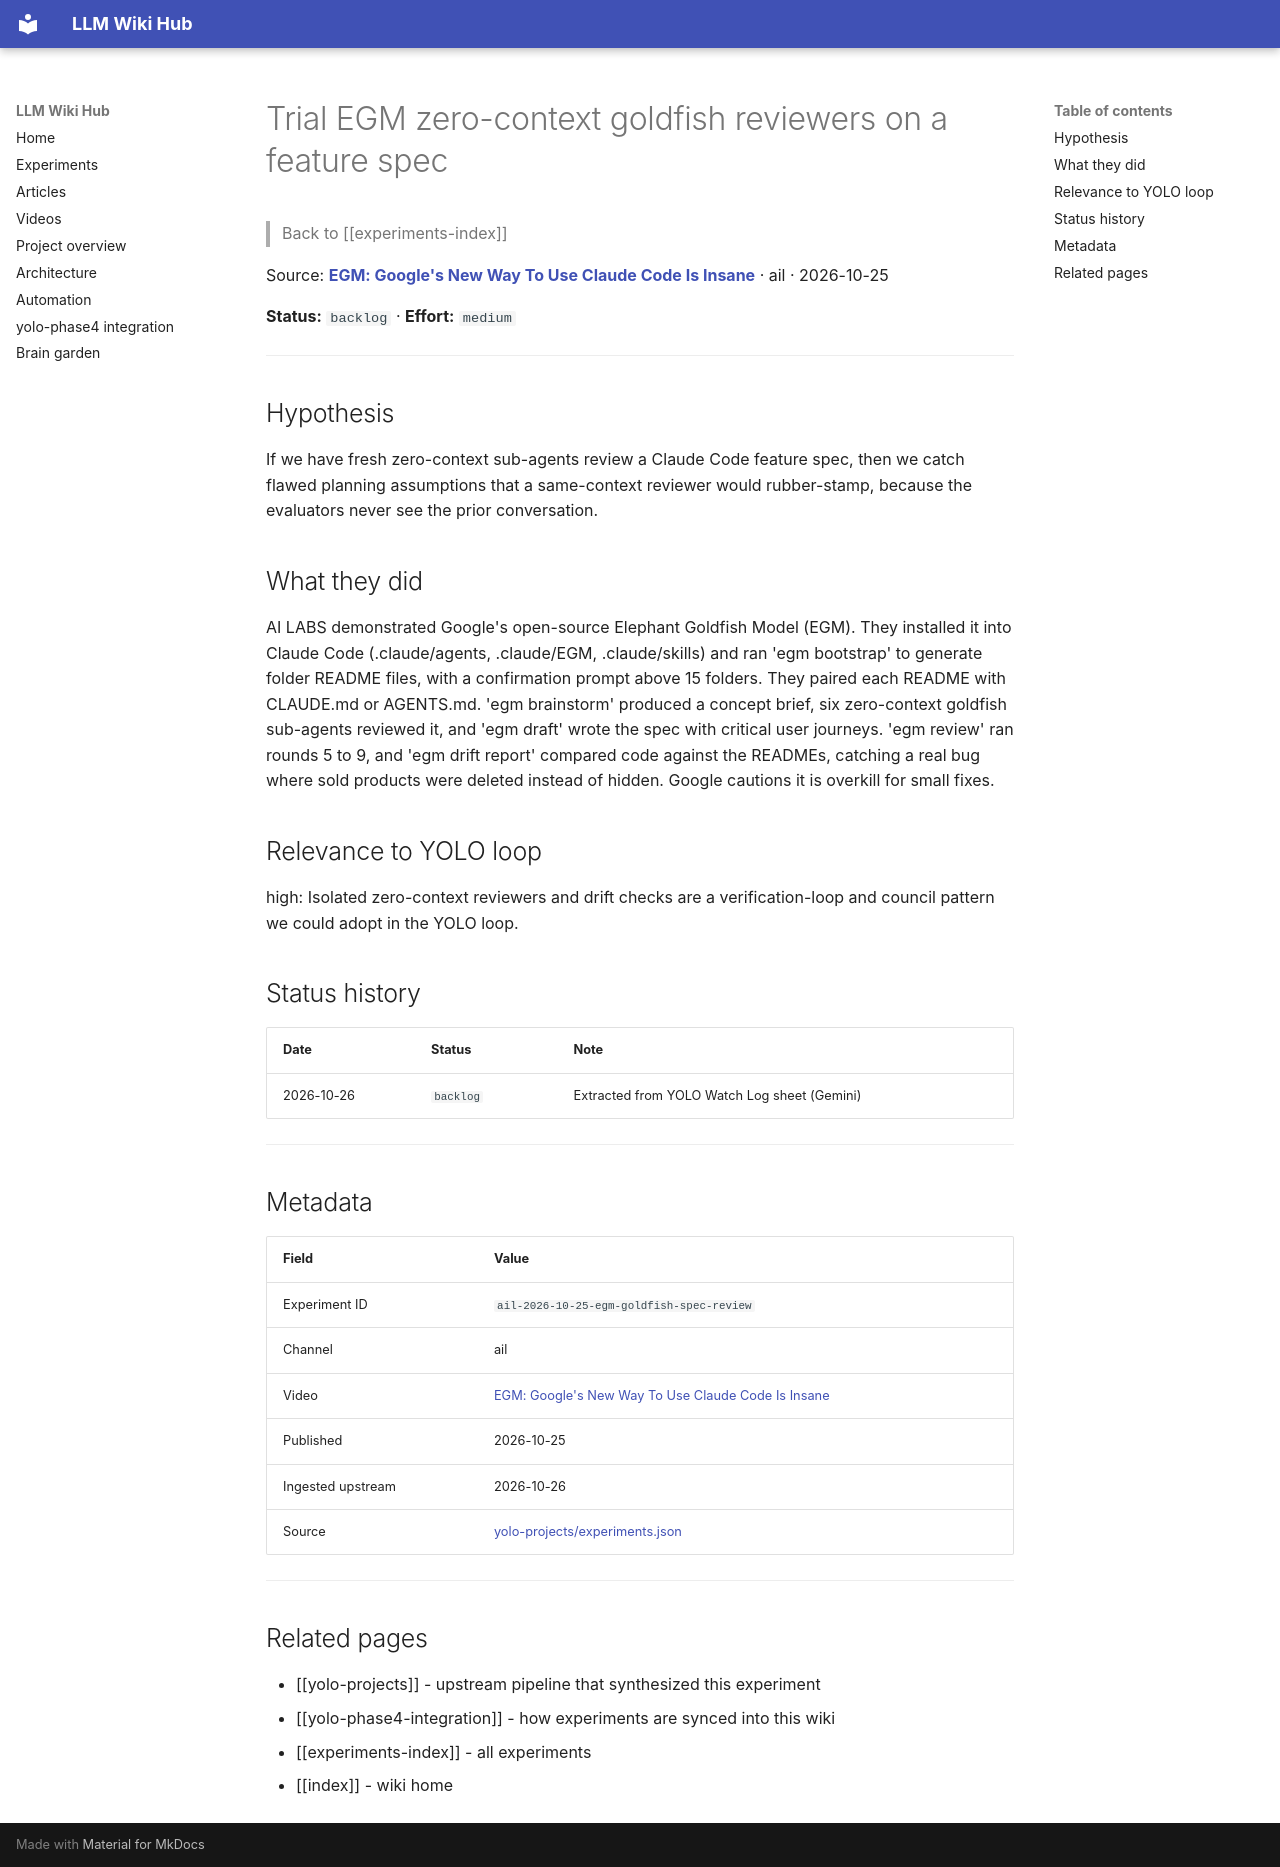

repository: Anguijm/llm-wiki-hub · page: experiments/ail-2026-10-25-egm-goldfish-spec-review/index.html · generator: mkdocs

# Trial EGM zero-context goldfish reviewers on a feature spec

> Back to [[experiments-index]]

Source: **[EGM: Google's New Way To Use Claude Code Is Insane](https://www.youtube.com/watch?v=xxf6D9jynFw)** · ail · 2026-10-25

**Status:** `backlog` · **Effort:** `medium`

---

## Hypothesis

If we have fresh zero-context sub-agents review a Claude Code feature spec, then we catch flawed planning assumptions that a same-context reviewer would rubber-stamp, because the evaluators never see the prior conversation.

## What they did

AI LABS demonstrated Google's open-source Elephant Goldfish Model (EGM). They installed it into Claude Code (.claude/agents, .claude/EGM, .claude/skills) and ran 'egm bootstrap' to generate folder README files, with a confirmation prompt above 15 folders. They paired each README with CLAUDE.md or AGENTS.md. 'egm brainstorm' produced a concept brief, six zero-context goldfish sub-agents reviewed it, and 'egm draft' wrote the spec with critical user journeys. 'egm review' ran rounds 5 to 9, and 'egm drift report' compared code against the READMEs, catching a real bug where sold products were deleted instead of hidden. Google cautions it is overkill for small fixes.

## Relevance to YOLO loop

high: Isolated zero-context reviewers and drift checks are a verification-loop and council pattern we could adopt in the YOLO loop.

## Status history

| Date | Status | Note |
|---|---|---|
| 2026-10-26 | `backlog` | Extracted from YOLO Watch Log sheet (Gemini) |

---

## Metadata

| Field | Value |
|---|---|
| Experiment ID | `ail-2026-10-25-egm-goldfish-spec-review` |
| Channel | ail |
| Video | [EGM: Google's New Way To Use Claude Code Is Insane](https://www.youtube.com/watch?v=xxf6D9jynFw) |
| Published | 2026-10-25 |
| Ingested upstream | 2026-10-26 |
| Source | [yolo-projects/experiments.json](https://github.com/Anguijm/yolo-projects/blob/main/experiments.json) |

---

## Related pages

- [[yolo-projects]] - upstream pipeline that synthesized this experiment
- [[yolo-phase4-integration]] - how experiments are synced into this wiki
- [[experiments-index]] - all experiments
- [[index]] - wiki home
